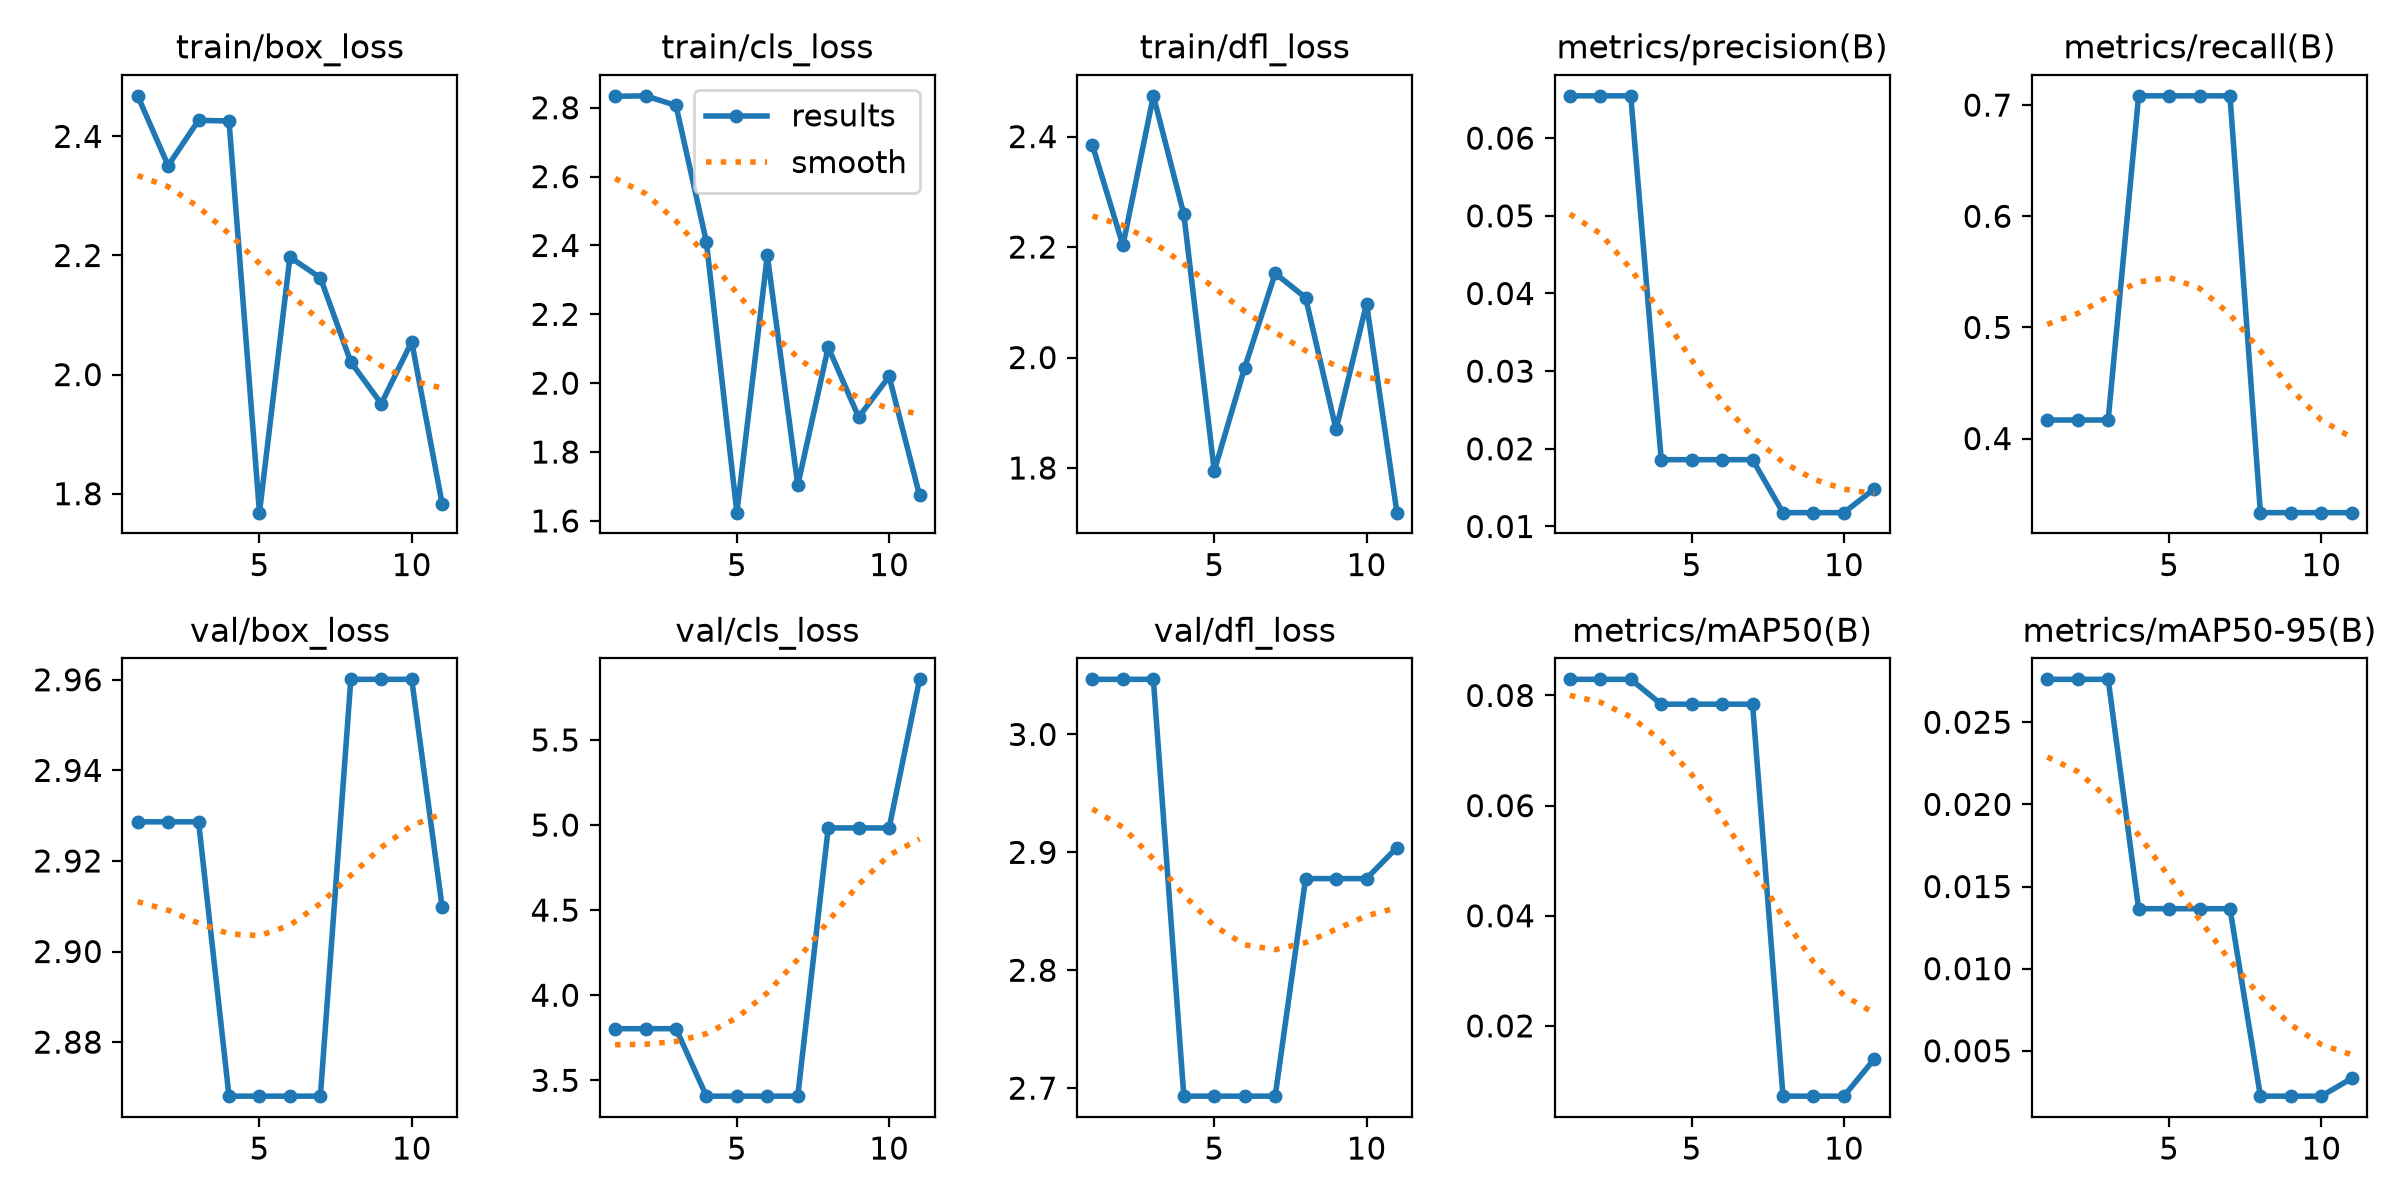

The data file committed next to this chart (first rows):
epoch, time, train/box_loss, train/cls_loss, train/dfl_loss, metrics/precision(B), metrics/recall(B), metrics/mAP50(B), metrics/mAP50-95(B), val/box_loss, val/cls_loss, val/dfl_loss, lr/pg0, lr/pg1, lr/pg2
1, 24.22, 2.468, 2.833, 2.384, 0.06545, 0.4167, 0.08293, 0.02761, 2.929, 3.803, 3.047, 0.0002778, 0.0002778, 0.0002778
2, 38.51, 2.351, 2.835, 2.203, 0.06545, 0.4167, 0.08293, 0.02761, 2.929, 3.803, 3.047, 0.000817, 0.000817, 0.000817
3, 49.2, 2.427, 2.807, 2.474, 0.06545, 0.4167, 0.08293, 0.02761, 2.929, 3.803, 3.047, 0.001334, 0.001334, 0.001334
4, 59.8, 2.426, 2.41, 2.259, 0.0186, 0.7083, 0.07842, 0.01365, 2.868, 3.407, 2.693, 0.001568, 0.001568, 0.001568
5, 69.45, 1.768, 1.624, 1.795, 0.0186, 0.7083, 0.07842, 0.01365, 2.868, 3.407, 2.693, 0.001535, 0.001535, 0.001535
6, 78.41, 2.197, 2.371, 1.982, 0.0186, 0.7083, 0.07842, 0.01365, 2.868, 3.407, 2.693, 0.001502, 0.001502, 0.001502
7, 88.18, 2.163, 1.704, 2.152, 0.0186, 0.7083, 0.07842, 0.01365, 2.868, 3.407, 2.693, 0.001469, 0.001469, 0.001469
8, 98.94, 2.021, 2.104, 2.108, 0.01178, 0.3333, 0.00724, 0.00224, 2.96, 4.983, 2.878, 0.001436, 0.001436, 0.001436
9, 108, 1.951, 1.901, 1.87, 0.01178, 0.3333, 0.00724, 0.00224, 2.96, 4.983, 2.878, 0.001403, 0.001403, 0.001403
10, 118.8, 2.055, 2.02, 2.097, 0.01178, 0.3333, 0.00724, 0.00224, 2.96, 4.983, 2.878, 0.00137, 0.00137, 0.00137
11, 132.3, 1.783, 1.674, 1.719, 0.01484, 0.3333, 0.014, 0.00333, 2.91, 5.856, 2.904, 0.001337, 0.001337, 0.001337
